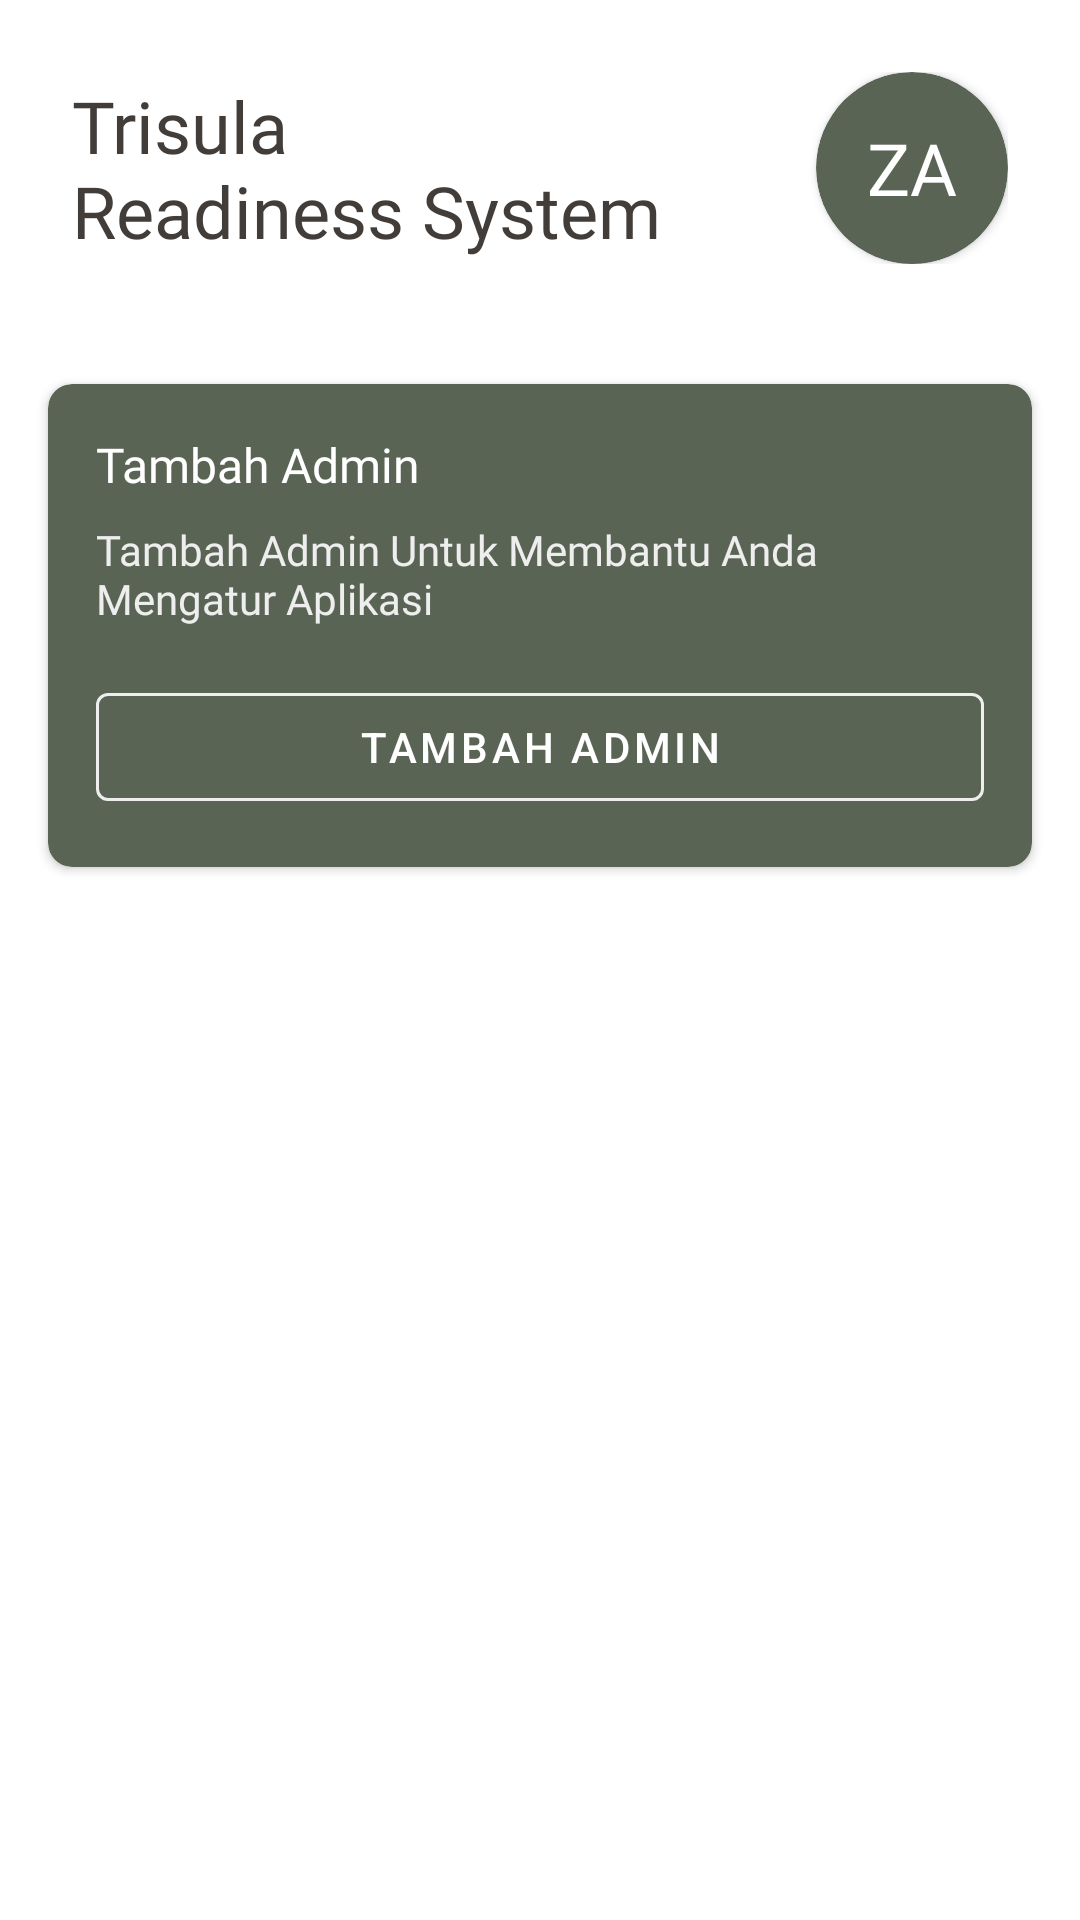

The Android layout XML behind this screen, and the referenced resources:
<!-- AndroidManifest.xml: application theme Theme.AlarmApp -->
<!-- res/layout/activity_main.xml -->
<?xml version="1.0" encoding="utf-8"?>
<RelativeLayout xmlns:android="http://schemas.android.com/apk/res/android"
    xmlns:app="http://schemas.android.com/apk/res-auto"
    xmlns:tools="http://schemas.android.com/tools"
    android:layout_width="match_parent"
    android:layout_height="match_parent"
    tools:context=".activity.MainActivity">

    <LinearLayout
        android:layout_width="match_parent"
        android:layout_height="match_parent"
        android:layout_above="@id/imageBottom"
        android:orientation="vertical">

        <RelativeLayout
            android:layout_width="match_parent"
            android:layout_height="wrap_content"
            android:orientation="horizontal"
            android:padding="24dp">

            <TextView
                android:layout_width="wrap_content"
                android:layout_height="wrap_content"
                android:layout_alignParentStart="true"
                android:layout_centerInParent="true"
                android:layout_toStartOf="@id/cardProfile"
                android:layout_marginEnd="16dp"
                android:fontFamily="@font/lato"
                android:text="@string/app_name_entered"
                android:textColor="@color/brownPrimary"
                android:textSize="24sp" />

            <androidx.cardview.widget.CardView
                android:foreground="?attr/selectableItemBackground"
                android:id="@+id/cardProfile"
                android:layout_width="64dp"
                android:layout_height="64dp"
                android:layout_alignParentEnd="true"
                android:layout_centerInParent="true"
                app:cardCornerRadius="128dp"
                app:cardBackgroundColor="@color/greenPrimary">

                <TextView
                    android:id="@+id/textAvatar"
                    android:layout_width="match_parent"
                    android:layout_height="match_parent"
                    android:gravity="center"
                    android:text="ZA"
                    android:textColor="@color/white"
                    android:textSize="24sp"
                    android:fontFamily="@font/lato_bold"/>

            </androidx.cardview.widget.CardView>

        </RelativeLayout>

        <LinearLayout
            android:layout_width="match_parent"
            android:layout_height="wrap_content"
            android:orientation="horizontal">

            <androidx.cardview.widget.CardView
                android:id="@+id/cardAddAdmin"
                android:layout_weight="1"
                android:layout_width="0dp"
                android:layout_height="wrap_content"
                android:layout_margin="16dp"
                app:cardCornerRadius="8dp"
                app:cardBackgroundColor="@color/greenPrimary">

                <LinearLayout
                    android:layout_width="match_parent"
                    android:layout_height="match_parent"
                    android:padding="16dp"
                    android:orientation="vertical">

                    <TextView
                        android:textSize="16sp"
                        android:textColor="@color/white"
                        android:layout_width="wrap_content"
                        android:layout_height="wrap_content"
                        android:text="@string/add_super_admin"
                        android:fontFamily="@font/lato_bold"/>

                    <TextView
                        android:fontFamily="@font/lato"
                        android:layout_marginTop="8dp"
                        android:layout_width="wrap_content"
                        android:layout_height="wrap_content"
                        android:textColor="@color/grayPrimary"
                        android:text="@string/desc_add_super_admin" />

                    <com.google.android.material.button.MaterialButton
                        android:id="@+id/buttonAddAdmin"
                        android:layout_marginTop="16dp"
                        android:layout_width="match_parent"
                        android:layout_height="wrap_content"
                        style="@style/Widget.MaterialComponents.Button.OutlinedButton"
                        android:text="@string/add_super_admin"
                        android:textColor="@color/white"
                        app:strokeColor="@color/grayPrimary"/>


                </LinearLayout>
            </androidx.cardview.widget.CardView>

        </LinearLayout>


        <androidx.recyclerview.widget.RecyclerView
            android:id="@+id/recyclerData"
            android:layout_width="match_parent"
            android:layout_height="match_parent" />

    </LinearLayout>

    <ImageView
        android:visibility="invisible"
        android:id="@+id/imageBottom"
        android:layout_width="match_parent"
        android:layout_height="?attr/actionBarSize"
        android:layout_alignParentBottom="true"
        android:scaleType="fitXY"
        android:src="@drawable/bg_infantry" />

</RelativeLayout>
<!-- resources referenced by this layout -->
<resources>
  <color name="brownPrimary">#423D39</color>
  <color name="grayPrimary">#EEEEEE</color>
  <color name="greenPrimary">#596454</color>
  <color name="white">#FFFFFFFF</color>
  <!-- drawable bg_infantry: png bitmap (drawable, 65362 bytes) -->
  <string name="add_super_admin">Tambah Admin</string>
  <string name="app_name_entered">Trisula\nReadiness System</string>
  <string name="desc_add_super_admin">Tambah Admin Untuk Membantu Anda Mengatur Aplikasi</string>
  <style name="Theme.AlarmApp" parent="Theme.MaterialComponents.DayNight.NoActionBar">
          
          <item name="colorPrimary">@color/greenPrimary</item>
          <item name="colorPrimaryVariant">@color/brownPrimary</item>
          <item name="colorOnPrimary">@color/white</item>
          
          <item name="colorSecondary">@color/teal_200</item>
          <item name="colorSecondaryVariant">@color/teal_700</item>
          <item name="colorOnSecondary">@color/black</item>
          
          <item name="android:statusBarColor" tools:targetApi="l">?attr/colorPrimaryVariant</item>
          
      </style>
  <color name="teal_200">#FF03DAC5</color>
  <color name="teal_700">#FF018786</color>
  <color name="black">#FF000000</color>
</resources>
